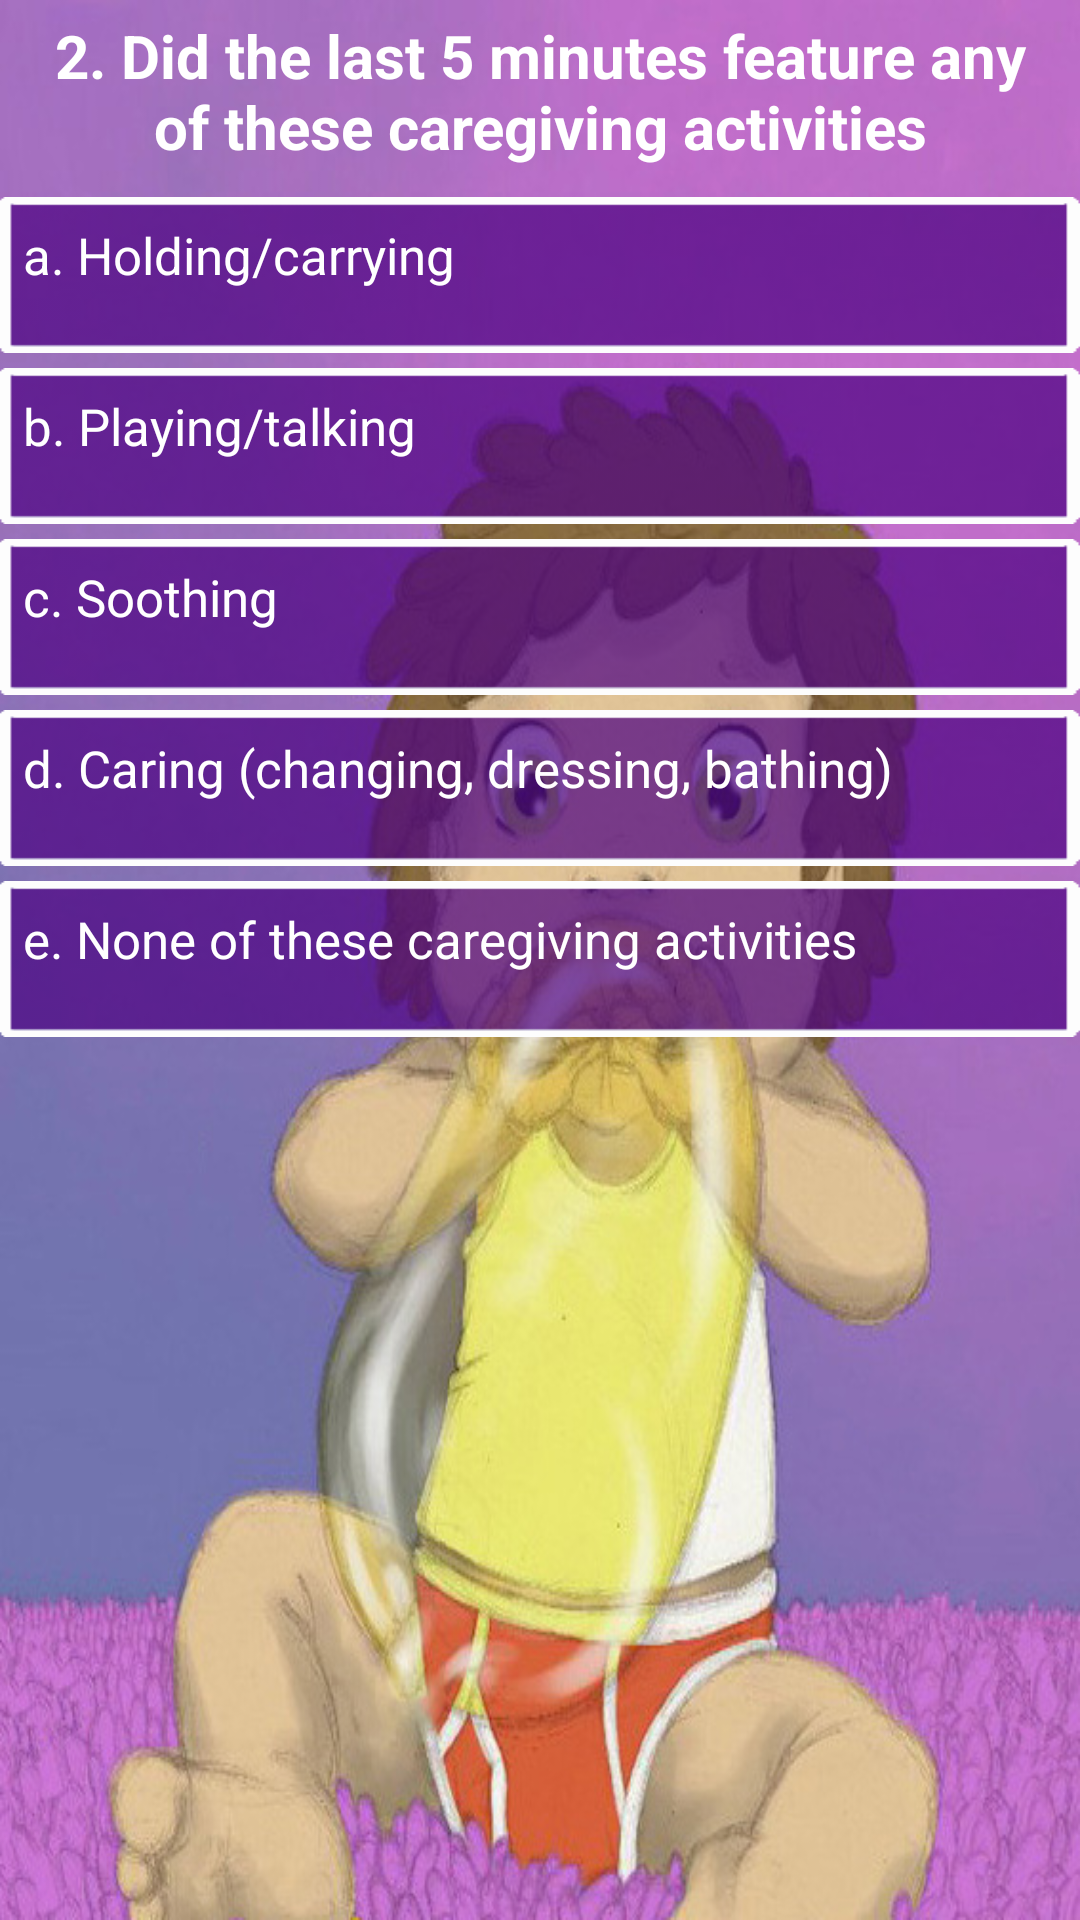

Reconstruct the res/layout file that produces this screen, plus the resources it refers to.
<!-- AndroidManifest.xml: application theme AppTheme -->
<!-- res/layout/activity_questions_set2.xml -->
<RelativeLayout xmlns:android="http://schemas.android.com/apk/res/android"
    xmlns:tools="http://schemas.android.com/tools"
	style="@style/custom_parent_layout"
    tools:context=".QuestionsSet2Activity" >

    
   <FrameLayout 
       	android:id="@+id/frame1"
        android:layout_width="match_parent" 
        android:layout_height="wrap_content"
        android:layout_marginTop="0dp">
    <TextView
	    android:id="@+id/question2"
	   	android:text="@string/btn_question_2"
	    style="@style/question_textView"
	   	android:textAppearance="?android:attr/textAppearanceLarge" />
    </FrameLayout>
    
   
   <FrameLayout 
       	android:id="@+id/frame2"
        android:layout_width="match_parent" 
        android:layout_height="wrap_content"
        android:layout_below="@id/frame1"
        android:layout_marginTop="10dp">
    <ImageView
        android:id="@+id/btnImgAnswer2a"
	    style="@style/answer_imageView"
        android:src="@drawable/box1" />
    <TextView
	    android:id="@+id/answerQ2a"
	   	android:text="@string/answer_q2a"	   	
	   	style="@style/answer_textView"
	   	android:textAppearance="?android:attr/textAppearanceLarge" />
	</FrameLayout>
   
   <FrameLayout 
       	android:id="@+id/frame3"
        android:layout_width="match_parent" 
        android:layout_height="wrap_content"
        android:layout_below="@id/frame2"
        android:layout_marginTop="5dp">
    <ImageView
        android:id="@+id/btnImgAnswer2b"
	    style="@style/answer_imageView"
        android:src="@drawable/box1" />
    <TextView
	    android:id="@+id/answerQ2b"
	   	android:text="@string/answer_q2b"
	   	style="@style/answer_textView"
	   	android:textAppearance="?android:attr/textAppearanceLarge" />
	</FrameLayout>

   <FrameLayout 
       	android:id="@+id/frame4"
        android:layout_width="match_parent" 
        android:layout_height="wrap_content"
        android:layout_below="@id/frame3"
        android:layout_marginTop="5dp">
    <ImageView
        android:id="@+id/btnImgAnswer2c"
	    style="@style/answer_imageView"
        android:src="@drawable/box1" />
    <TextView
	    android:id="@+id/answerQ2c"
	   	android:text="@string/answer_q2c"
	   	style="@style/answer_textView"
	   	android:textAppearance="?android:attr/textAppearanceLarge" />
	</FrameLayout>
   
   <FrameLayout 
       	android:id="@+id/frame5"
        android:layout_width="match_parent" 
        android:layout_height="wrap_content"
        android:layout_below="@id/frame4"
        android:layout_marginTop="5dp">
    <ImageView
        android:id="@+id/btnImgAnswer2d"
	    style="@style/answer_imageView"
        android:src="@drawable/box1" />
    <TextView
	    android:id="@+id/answerQ2d"
	   	android:text="@string/answer_q2d"
	   	style="@style/answer_textView"
	   	android:textAppearance="?android:attr/textAppearanceLarge" />
	</FrameLayout>
   
   <FrameLayout 
       	android:id="@+id/frame6"
        android:layout_width="match_parent" 
        android:layout_height="wrap_content"
        android:layout_below="@id/frame5"
        android:layout_marginTop="5dp">
    <ImageView
        android:id="@+id/btnImgAnswer2e"
	    style="@style/answer_imageView"
        android:src="@drawable/box1" />
    <TextView
	    android:id="@+id/answerQ2e"
	   	android:text="@string/answer_q2e"
	   	style="@style/answer_textView"
	   	android:textAppearance="?android:attr/textAppearanceLarge" />
	</FrameLayout>
   
   
   
   
   
   
   
   
   
   
   
   
   
   
   
   
   
   
   
   
   
</RelativeLayout>
<!-- resources referenced by this layout -->
<resources>
  <!-- drawable box1: png bitmap (drawable, 3236 bytes) -->
  <string name="answer_q2a">a. Holding/carrying</string>
  <string name="answer_q2b">b. Playing/talking</string>
  <string name="answer_q2c">c. Soothing</string>
  <string name="answer_q2d">d. Caring (changing, dressing, bathing)</string>
  <string name="answer_q2e">e. None of these caregiving activities</string>
  <string name="btn_question_2">2. Did the last 5 minutes feature any of these caregiving activities</string>
  <style name="answer_imageView">
            <item name="android:layout_width">match_parent</item>
            <item name="android:layout_height">52dp</item>
            <item name="android:adjustViewBounds">true</item>
            <item name="android:scaleType">fitXY</item>
            <item name="android:onClick">btnImgAnswersOnClick</item>
       </style>
  <style name="answer_textView">
            <item name="android:layout_width">wrap_content</item>
            <item name="android:layout_height">wrap_content</item>
            <item name="android:textSize">17sp</item>
            <item name="android:textStyle">normal</item>
            <item name="android:layout_gravity">left</item>
            <item name="android:textColor">#FFFFFF</item>
            <item name="android:layout_margin">8dp</item>
  
      </style>
  <style name="custom_parent_layout">
            <item name="android:layout_width">match_parent</item>
            <item name="android:layout_height">wrap_content</item>
            <item name="android:background">@drawable/bg</item>
            <item name="android:paddingBottom">@dimen/activity_vertical_margin</item>
            <item name="android:paddingLeft">@dimen/activity_horizontal_margin</item>
            <item name="android:paddingRight">@dimen/activity_horizontal_margin</item>
            <item name="android:paddingTop">@dimen/activity_vertical_margin</item>
      </style>
  <style name="question_textView">
            <item name="android:layout_width">wrap_content</item>
            <item name="android:layout_height">wrap_content</item>
            <item name="android:textSize">20sp</item>
            <item name="android:textStyle">bold</item>
            <item name="android:gravity">center</item>
            <item name="android:textColor">#FFFFFF</item>
            <item name="android:layout_marginLeft">10dp</item>
            <item name="android:layout_marginRight">10dp</item>
            <item name="android:layout_marginTop">5dp</item>
  
       </style>
  <style name="AppTheme" parent="android:Theme.Holo.Light">
          
      </style>
  <!-- drawable bg: jpg bitmap (drawable-mdpi, 105302 bytes) -->
</resources>
